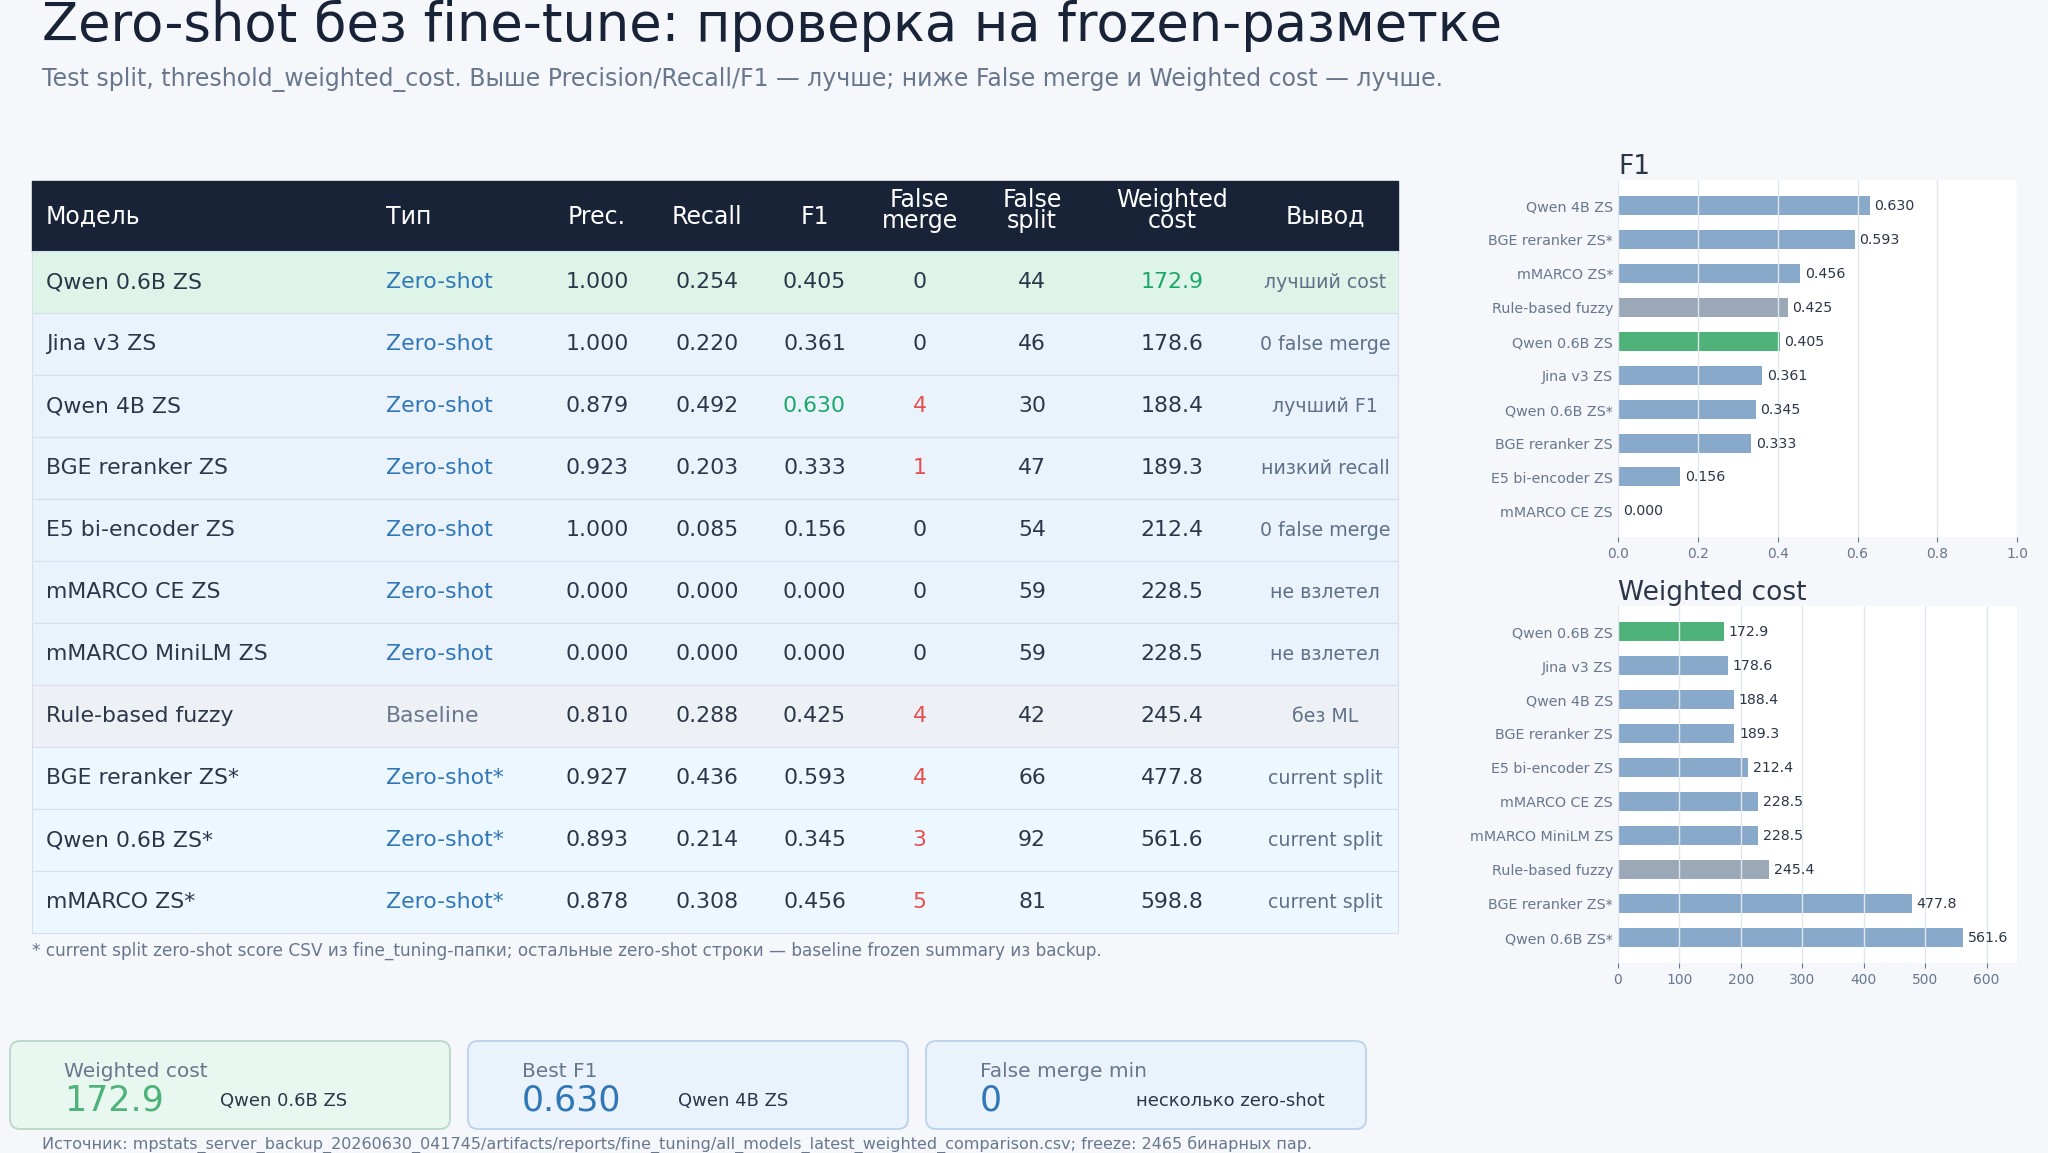

The file beside this chart, header and first rows:
model, method, type, precision, recall, f1, false_merge, false_split, weighted_cost, run_type, conclusion
Qwen 0.6B ZS, reranker_qwen3_0_6b, Zero-shot, 1, 0.2542, 0.4054, 0, 44, 172.9, baseline_zero_shot, лучший cost
Jina v3 ZS, reranker_jina_v3, Zero-shot, 1, 0.2203, 0.3611, 0, 46, 178.6, baseline_zero_shot, 0 false merge
Qwen 4B ZS, reranker_qwen3_4b, Zero-shot, 0.8788, 0.4915, 0.6304, 4, 30, 188.4, baseline_zero_shot, лучший F1
BGE reranker ZS, reranker_bge_v2_m3, Zero-shot, 0.9231, 0.2034, 0.3333, 1, 47, 189.3, baseline_zero_shot, низкий recall
E5 bi-encoder ZS, bi_encoder_zero_shot, Zero-shot, 1, 0.08475, 0.1562, 0, 54, 212.4, baseline_zero_shot, 0 false merge
mMARCO CE ZS, cross_encoder_zero_shot, Zero-shot, 0.000000, 0.000000, 0.000000, 0, 59, 228.5, baseline_zero_shot, не взлетел
mMARCO MiniLM ZS, cross-encoder/ms-marco-MiniLM-L6-v2, Zero-shot, 0.000000, 0.000000, 0.000000, 0, 59, 228.5, baseline_zero_shot, не взлетел
Rule-based fuzzy, rule_based_fuzzy, Baseline, 0.8095, 0.2881, 0.425, 4, 42, 245.4, baseline_zero_shot, без ML
BGE reranker ZS*, zs_bge_reranker_v2_m3, Zero-shot*, 0.9273, 0.4359, 0.593, 4, 66, 477.8, zero_shot_current_split, current split
Qwen 0.6B ZS*, zs_qwen3_reranker_0_6b, Zero-shot*, 0.8929, 0.2137, 0.3448, 3, 92, 561.6, zero_shot_current_split, current split
mMARCO ZS*, zs_mmarco, Zero-shot*, 0.878, 0.3077, 0.4557, 5, 81, 598.8, zero_shot_current_split, current split
